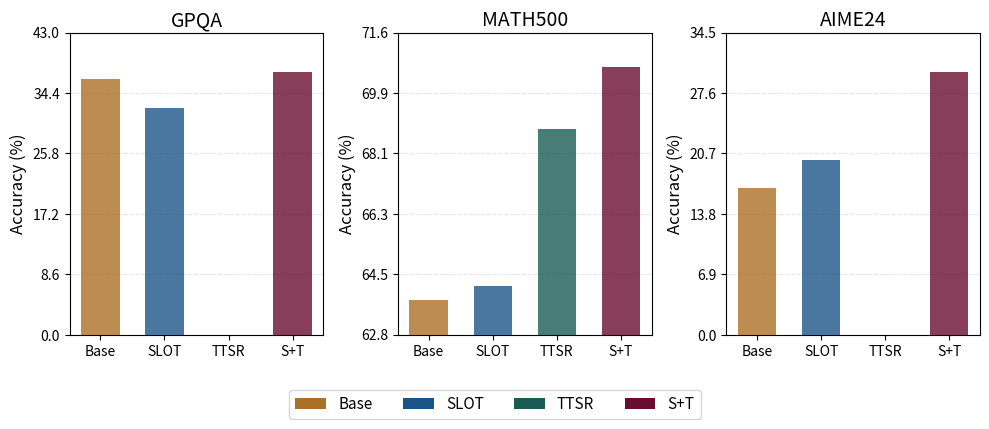

Here is the Python script that generated this plot:
import matplotlib.pyplot as plt
import numpy as np

def plot_grouped_bar_chart(config):
    """
    绘制分组柱状图，支持多个数据集的对比
    
    Args:
        config (dict): 配置字典，包含以下键值：
            - datasets: 数据集配置列表，每个元素包含：
                - name: 数据集名称
                - values: 四种方法的数值列表 [Base, SLOT, TTSR, SLOT+TTSR]
            - method_names: 方法名称列表 (默认为 ['Base', 'SLOT', 'TTSR', 'SLOT+TTSR'])
            - ylabel: y轴标签
            - colors: 颜色列表 (可选)
            - figsize: 图片大小 (可选)
    """
    # 提取配置参数
    datasets = config.get('datasets', [])
    method_names = config.get('method_names', ['Base', 'SLOT', 'TTSR', 'SLOT+TTSR'])
    ylabel = config.get('ylabel', 'Accuracy (%)')
    colors = config.get('colors', ['#CD853F', '#4682B4', '#2ECC71', '#E74C3C'])  # Base, SLOT, TTSR, SLOT+TTSR
    figsize = config.get('figsize', (12, 6))
    flexible_scale = config.get('flexible_scale', True)  # 是否使用灵活刻度
    
    if not datasets:
        raise ValueError("必须提供datasets配置")
    
    # 设置图表参数
    n_datasets = len(datasets)
    n_methods = len(method_names)
    
    # 创建图表 - 不共享y轴，让每个子图有独立的刻度
    fig, axes = plt.subplots(1, n_datasets, figsize=figsize, sharey=False)
    if n_datasets == 1:
        axes = [axes]
    
    # 为每个数据集创建子图
    for i, (ax, dataset) in enumerate(zip(axes, datasets)):
        dataset_name = dataset['name']
        values = dataset['values']
        
        if len(values) != 4:  # 每个数据集应该有4个值：Base, SLOT, TTSR, SLOT+TTSR
            raise ValueError(f"数据集 {dataset_name} 的值数量必须为4 (Base, SLOT, TTSR, SLOT+TTSR)")
        
        # 创建柱状图 - 四种方法
        x_pos = np.arange(len(method_names)) * 0.5  # 减小间距，原来是1.0的间距
        width = 0.3  # 将宽度从0.6减小到0.3（减半）
        
        # 先设置网格线，确保它在柱子下方
        ax.grid(axis='y', alpha=0.3, linestyle='--', zorder=1)
        
        # 绘制柱状图，设置zorder确保在网格线上方
        bars = ax.bar(x_pos, values, width, color=colors[:len(values)], 
                     alpha=0.8, edgecolor='none', zorder=3)
        
        # 设置子图标题
        ax.set_title(dataset_name, fontsize=14, pad=5)
        
        # 设置x轴标签
        ax.set_xticks(x_pos)
        ax.set_xticklabels(method_names, fontsize=11)
        
        # 不在柱子上显示数值（已移除）
        
        # 根据配置决定是否使用灵活刻度
        if flexible_scale:
            # 设置y轴范围以最大化显示差异
            min_val = min(values)
            max_val = max(values)
            
            # 计算合适的y轴范围，给数据留出一些空间
            range_val = max_val - min_val
            if range_val < 1:  # 如果差异很小，扩大显示范围
                padding = max(0.5, range_val * 0.3)
            else:
                padding = range_val * 0.15
            
            y_min = max(0, min_val - padding)  # 确保不低于0
            y_max = max_val + padding
            
            ax.set_ylim(y_min, y_max)
            
            # 设置y轴刻度，显示更多细节
            num_ticks = 6
            y_ticks = np.linspace(y_min, y_max, num_ticks)
            ax.set_yticks(y_ticks)
            ax.set_yticklabels([f'{tick:.1f}' for tick in y_ticks])
            
            # 每个子图都显示y轴标签（因为刻度不同了）
            ax.set_ylabel(ylabel, fontsize=12)
        else:
            # 使用默认刻度，只在最左边显示y轴标签
            if i == 0:
                ax.set_ylabel(ylabel, fontsize=12)
        
        # 设置刻度参数
        ax.tick_params(axis='both', labelsize=10)
    
    # 创建图例
    from matplotlib.patches import Patch
    legend_elements = [Patch(facecolor=colors[j], label=method_names[j]) 
                      for j in range(len(method_names))]
    fig.legend(handles=legend_elements, loc='lower center', ncol=len(method_names), 
              bbox_to_anchor=(0.5, -0.08), fontsize=11)
    
    # 调整布局
    plt.tight_layout()
    plt.subplots_adjust(bottom=0.15)
    
    return fig

def plot_bar_chart(config):
    """
    绘制垂直柱状图 (保持向后兼容)
    """
    # 提取配置参数
    title = config.get('title', '柱状图')
    column_names = config.get('column_names', ['列1', '列2', '列3'])
    values = config.get('values', [0, 0, 0])
    xlabel = config.get('xlabel', '')
    ylabel = config.get('ylabel', '数值')
    colors = config.get('colors', ['#2E86C1', '#28B463', '#F39C12'])
    figsize = config.get('figsize', (10, 6))
    
    # 检查数据长度
    if len(column_names) != 3 or len(values) != 3:
        raise ValueError("column_names 和 values 必须都包含3个元素")
    
    # 创建图表
    plt.figure(figsize=figsize)
    
    # 创建柱状图
    bars = plt.bar(column_names, values, color=colors, alpha=0.8, edgecolor='black', linewidth=1)
    
    # 设置标题和标签
    plt.title(title, fontsize=16, fontweight='bold', pad=20)
    plt.xlabel(xlabel, fontsize=12)
    plt.ylabel(ylabel, fontsize=12)
    
    # 在每个柱子上显示数值
    for bar, value in zip(bars, values):
        height = bar.get_height()
        plt.text(bar.get_x() + bar.get_width()/2., height + max(values)*0.01,
                f'{value:.2f}', ha='center', va='bottom', fontsize=11, fontweight='bold')
    
    # 美化图表
    plt.grid(axis='y', alpha=0.3, linestyle='--')
    plt.xticks(fontsize=11)
    plt.yticks(fontsize=11)
    
    # 调整布局
    plt.tight_layout()
    
    return plt.gcf()

def save_plot(config, filename=None, use_grouped=False):
    """
    绘制并保存柱状图
    
    Args:
        config (dict): 配置字典
        filename (str): 保存文件名 (可选)
        use_grouped (bool): 是否使用分组柱状图
    """
    if use_grouped:
        fig = plot_grouped_bar_chart(config)
    else:
        fig = plot_bar_chart(config)
    
    if filename:
        plt.savefig(filename, dpi=300, bbox_inches='tight')
        print(f"图表已保存为: {filename}")
    
    plt.show()

# 示例使用
if __name__ == "__main__":
    # 分组柱状图配置（三种方法对比，展示不同刻度效果）
    grouped_config = {
        'datasets': [
            {
                'name': 'GPQA',
                'values': [36.4, 32.3, 0, 37.4]  # Base, SLOT, TTSR, SLOT+TTSR
            },
            {
                'name': 'MATH500',
                'values': [63.8, 64.2, 68.8, 70.6]  # Base, SLOT, TTSR, SLOT+TTSR
            },
            {
                'name': 'AIME24',
                'values': [16.7, 20.0, 0, 30.0]  # Base, SLOT, TTSR, SLOT+TTSR
            }
        ],
        'method_names': ['Base', 'SLOT', 'TTSR', 'S+T'],
        'ylabel': 'Accuracy (%)',
        'colors': ['#AB6F26', '#1B5588', '#1A5B54', '#680D30'],  # Base, SLOT, TTSR, SLOT+TTSR  
        'figsize': (10, 4),
        'flexible_scale': True  # 使用灵活刻度来最大化显示差异
    }
    
    # 绘制分组图表
    save_plot(grouped_config, 'grouped_comparison.png', use_grouped=True)
    
    # 原始单个图表配置（保持向后兼容）
    single_config = {
        'title': 'Qwen2.5-Math-7B on MATH500',
        'column_names': ['', 'SLOT', 'SLOT + TTSR'],
        'values': [63.8, 64.2, 70.6],
        'xlabel': '',
        'ylabel': 'accuracy',
        'colors': ['#3498DB', '#E74C3C', '#2ECC71'],
        'figsize': (10, 6)
    }
    
    # 绘制单个图表
    # save_plot(single_config, 'single_comparison.png')

def create_comparison_chart(datasets_data, filename='comparison.png', flexible_scale=True):
    """
    快速创建四种方法对比图表的便捷函数
    
    Args:
        datasets_data (dict): 数据集数据，格式为 {'数据集名': [Base值, SLOT值, TTSR值, SLOT+TTSR值]}
        filename (str): 保存文件名
        flexible_scale (bool): 是否使用灵活刻度以最大化显示差异
    
    Example:
        data = {
            'GPQA': [36.4, 32.3, 35.8, 37.4],
            'MATH500': [63.8, 64.2, 68.4, 70.6],
            'AIME24': [16.7, 20.0, 26.7, 30.0]
        }
        create_comparison_chart(data, 'my_results.png', flexible_scale=True)
    """
    config = {
        'datasets': [{'name': name, 'values': values} for name, values in datasets_data.items()],
        'method_names': ['Base', 'SLOT', 'TTSR', 'SLOT+TTSR'],
        'ylabel': 'Accuracy (%)',
        'colors': ['#AB6F26', '#1B5588', '#2D9966', '#680D30'],
        'figsize': (5 * len(datasets_data), 5),
        'flexible_scale': flexible_scale
    }
    
    save_plot(config, filename, use_grouped=True)
